Run: headless pygame with SDL's dummy video driver; simulated clock (each Clock.tick advances the game by its frame time, no real sleeping); random seed 0; keys injected as events and as key.get_pressed() state; no mouse input.
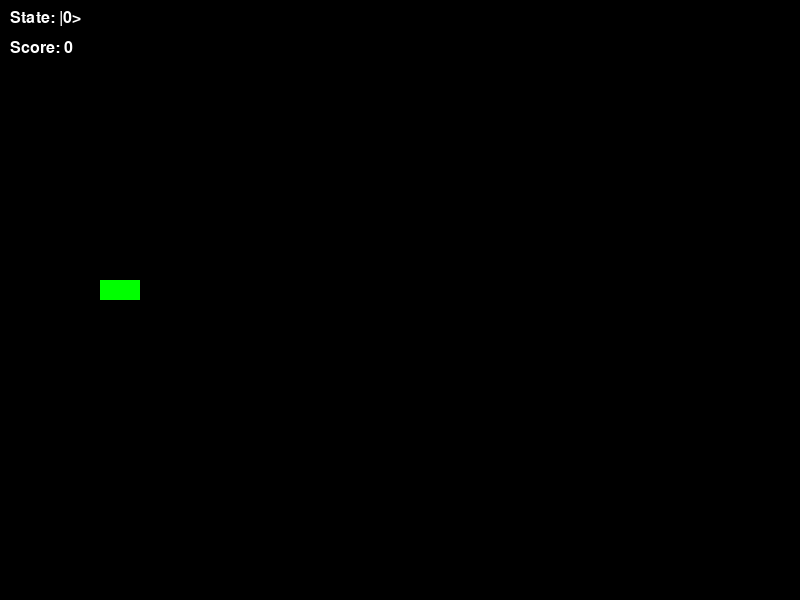
Frame 1 of 4 · flips 1–60 · no input
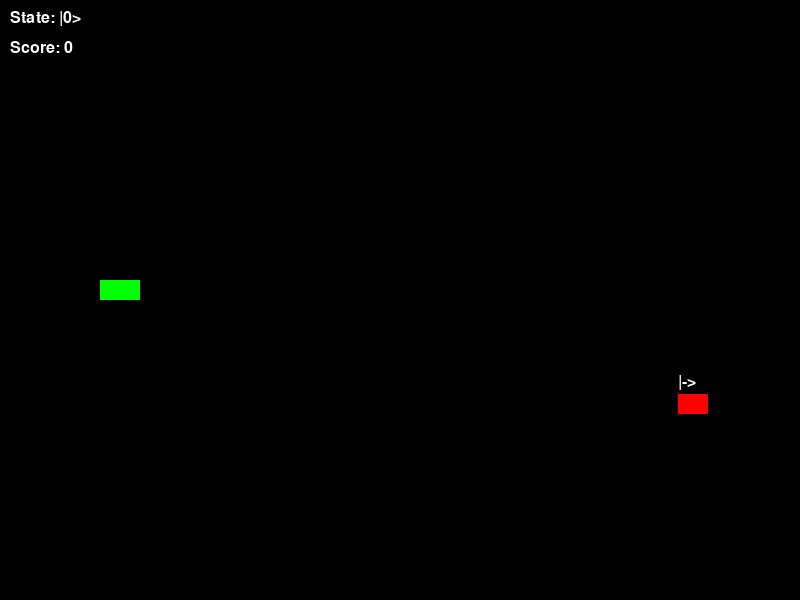
Frame 2 of 4 · flips 61–180 · tapped SPACE, RETURN · held RIGHT (→), D
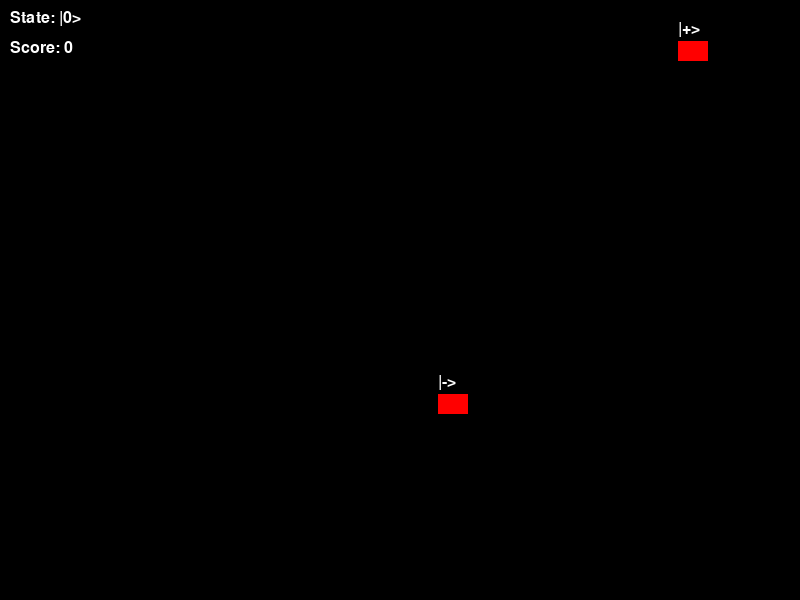
Frame 3 of 4 · flips 181–300 · held DOWN (↓), S
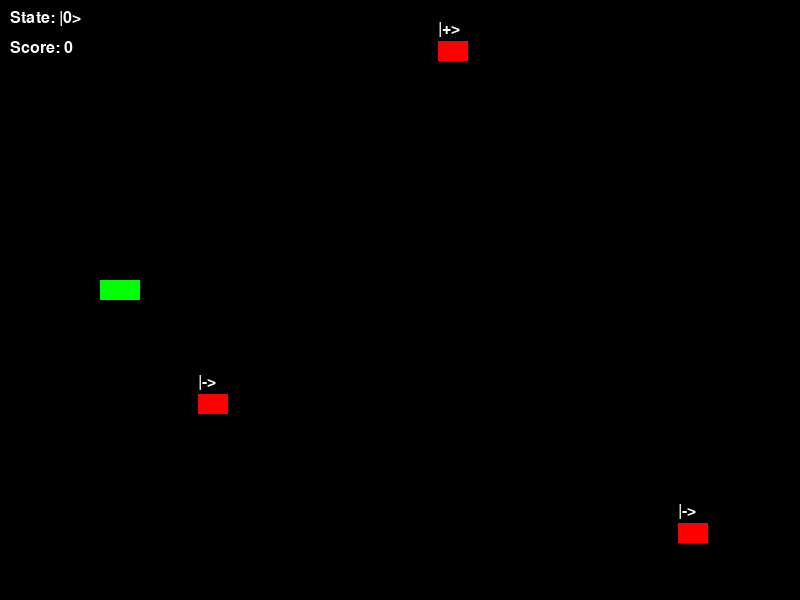
Frame 4 of 4 · flips 301–420 · held LEFT (←), A, UP (↑), W

The pygame program that drew these frames:

import pygame
import random

# Pygame setup
pygame.init()
SCREEN_WIDTH, SCREEN_HEIGHT = 800, 600
screen = pygame.display.set_mode((SCREEN_WIDTH, SCREEN_HEIGHT))
pygame.display.set_caption("Quantum Rescue: Schr\u00f6dinger's Crew")
clock = pygame.time.Clock()
FPS = 60

# Colors
WHITE = (255, 255, 255)
BLACK = (0, 0, 0)
GREEN = (0, 255, 0)
RED = (255, 0, 0)
BLUE = (0, 0, 255)

# Game state
player_state = "|0>"
quantum_mode = False
score = 0
font = pygame.font.SysFont('Arial', 24)

# Player ship
ship = pygame.Rect(100, SCREEN_HEIGHT // 2 - 20, 40, 20)

# Crew
crew = []
crew_spawn_delay = 120  # frames
crew_timer = 0

# Functions
def draw_ship():
    pygame.draw.rect(screen, GREEN if not quantum_mode else BLUE, ship)

def spawn_crew():
    y = random.randint(0, SCREEN_HEIGHT - 20)
    state = random.choice(["|0>", "|1>", "|+>", "|->"])
    rect = pygame.Rect(SCREEN_WIDTH, y, 30, 20)
    return {"rect": rect, "state": state, "saved": False}

def draw_crew():
    for c in crew:
        pygame.draw.rect(screen, RED, c["rect"])
        label = font.render(c["state"], True, WHITE)
        screen.blit(label, (c["rect"].x, c["rect"].y - 20))

def move_crew():
    for c in crew:
        c["rect"].x -= 2

def check_rescue():
    global score
    for c in crew:
        if not c["saved"] and ship.colliderect(c["rect"]):
            if c["state"] == player_state:
                c["saved"] = True
                score += 1
            else:
                score -= 1
            c["rect"].x = -100

# Main loop
running = True
while running:
    screen.fill(BLACK)

    for event in pygame.event.get():
        if event.type == pygame.QUIT:
            running = False

    keys = pygame.key.get_pressed()

    if keys[pygame.K_UP]: ship.y -= 5
    if keys[pygame.K_DOWN]: ship.y += 5
    if keys[pygame.K_x]:
        if player_state == "|0>":
            player_state = "|1>"
        elif player_state == "|1>":
            player_state = "|0>"
    if keys[pygame.K_z]:
        if player_state == "|+>":
            player_state = "|->"
        elif player_state == "|->":
            player_state = "|+>"
    if keys[pygame.K_h]:
        if player_state == "|0>":
            player_state = "|+>"
            quantum_mode = True
        elif player_state == "|1>":
            player_state = "|->"
            quantum_mode = True
        elif player_state == "|+>":
            player_state = "|0>"
            quantum_mode = False
        elif player_state == "|->":
            player_state = "|1>"
            quantum_mode = False

    # Crew spawn
    crew_timer += 1
    if crew_timer >= crew_spawn_delay:
        crew.append(spawn_crew())
        crew_timer = 0

    move_crew()
    check_rescue()

    draw_ship()
    draw_crew()

    # HUD
    state_surf = font.render(f"State: {player_state}", True, WHITE)
    score_surf = font.render(f"Score: {score}", True, WHITE)
    screen.blit(state_surf, (10, 10))
    screen.blit(score_surf, (10, 40))

    pygame.display.flip()
    clock.tick(FPS)

pygame.quit()
